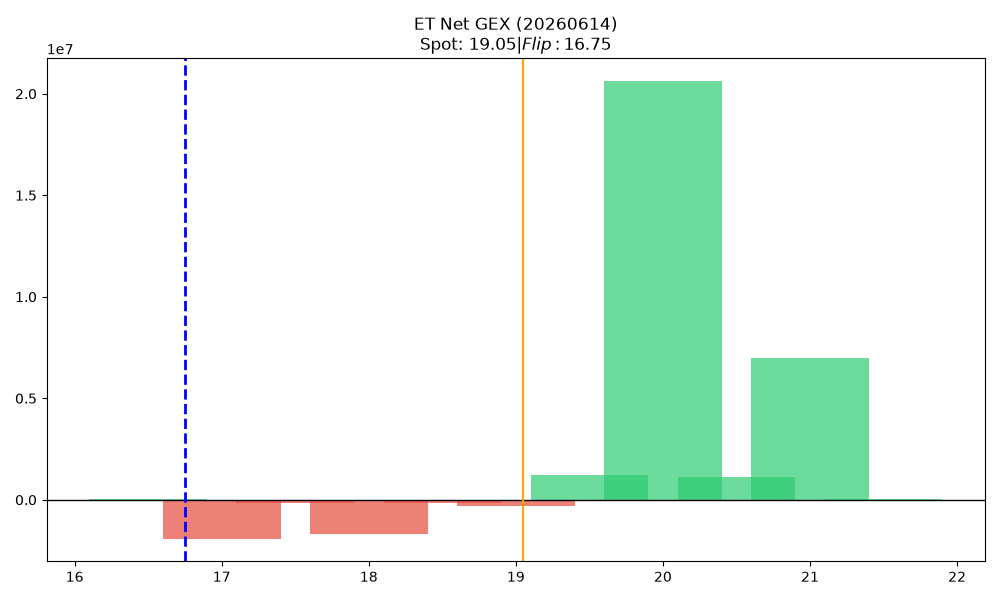

Source data for this figure (header and first rows):
strike, call_gex, put_gex, call_dex, put_dex, net_greek_delta, net_gex
16.5, 40679, 350.1, 377038, -663.5, 0.7657, 40329
17.0, 253578, 2160435, 1704486, -1165593, 0.01882, -1906857
17.5, 9303, 154902, 46286, -147501, -0.1103, -145599
18.0, 1361599, 3054137, 4119859, -2427168, 0.0995, -1692538
18.5, 367582, 509364, 601047, -301956, 0.1588, -141782
19.0, 5774956, 6093474, 9021598, -7060138, 0.06207, -318518
19.5, 1204740, 4017, 885709, -3357726, -0.3368, 1200723
20.0, 23536358, 2918118, 17115257, -21167508, -0.02544, 20618240
20.5, 1116507, 0.0, 754802, -385562, 0.03684, 1116507
21.0, 6962998, 0.0, 4432113, -322465, 0.03914, 6962998
21.5, 49100, 0.0, 63217, 0.0, 0.1142, 49100
